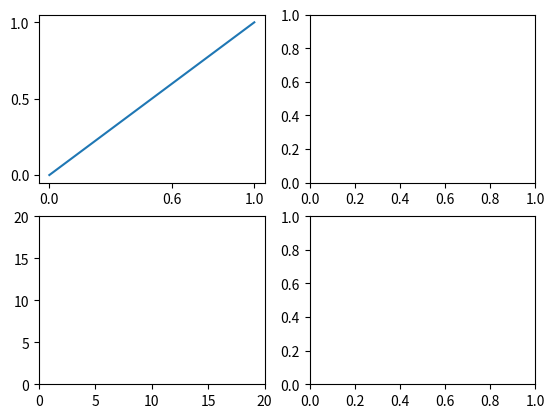

This chart was generated by the following Python code:
"""
绘制:AxesSubplot.plot(ndarray)
"""
import matplotlib.pyplot as plt
import numpy as np
import pandas as pd

fig = plt.figure()

print("----------1.添加第1个子图------------")
ax1 = fig.add_subplot(2, 2, 1)
plt.xticks([0, 0.6, 1, 3, 4])  # x轴显示的值
plt.yticks([-1, -0.5, 0, 0.5, 1])  # y轴显示的数值

# ax1.plot([1.5, 2, 3.5, -1, 1.6])  # 绘制线性图
# ax1.plot(np.arange(0,2))  # 绘制线性图
# ax1.plot(pd.Series(np.arange(0, 2)))  # 绘制线性图
plt.plot(pd.Series(np.arange(0, 2)))  # 在第1个子图上绘制曲线

print("----------2.添加第2个子图------------")
ax2 = fig.add_subplot(2, 2, 2)

print("----------3.添加第3个子图------------")
ax3 = fig.add_subplot(2, 2, 3)
plt.xlim(0, 20)  # 范围
plt.ylim(0, 20)  # 范围

print("----------4.添加第4个子图------------")
ax = plt.subplot(2, 2, 4)  # AxesSubplot

plt.show()
